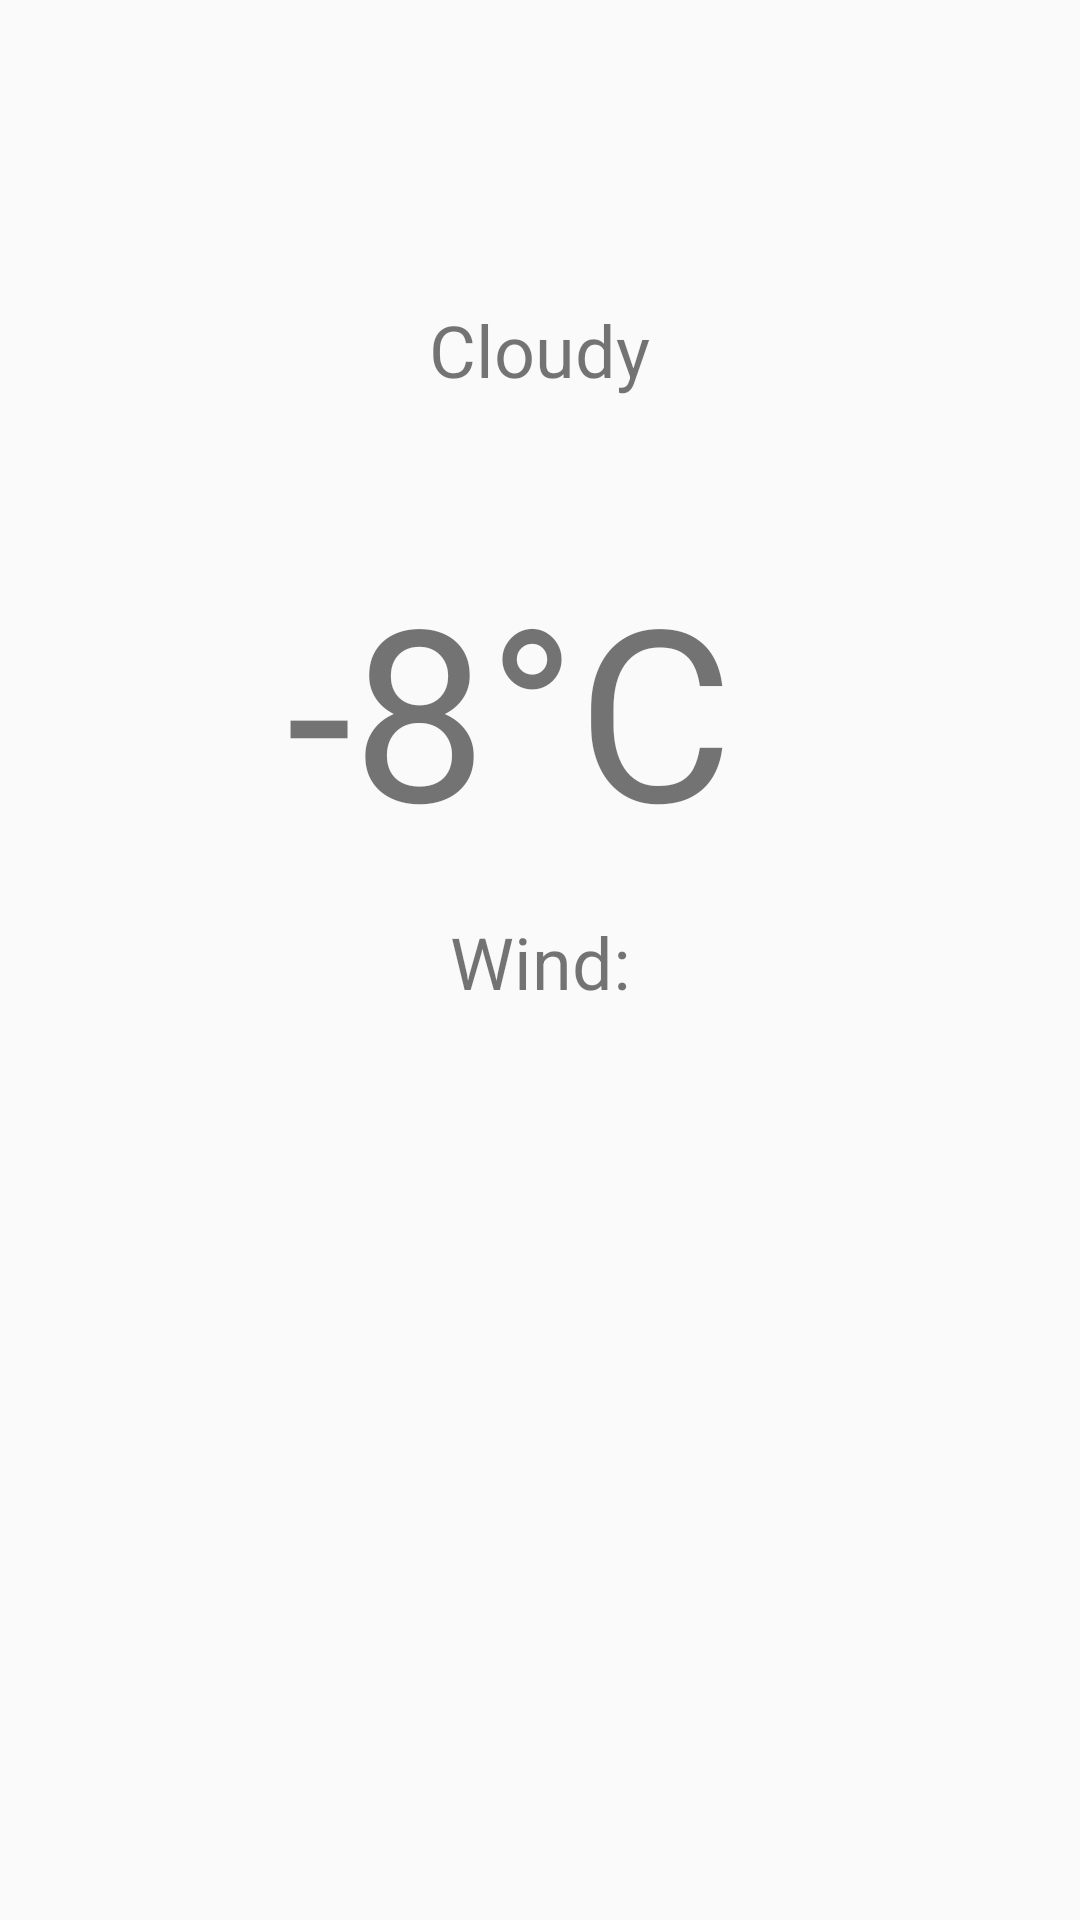

This screen was rendered from an Android layout file. Write that file and the resources it references.
<!-- AndroidManifest.xml: application theme AppTheme -->
<!-- res/layout/activity_second.xml -->
<?xml version="1.0" encoding="utf-8"?>
<android.support.constraint.ConstraintLayout xmlns:android="http://schemas.android.com/apk/res/android"
    xmlns:app="http://schemas.android.com/apk/res-auto"
    android:layout_width="match_parent"
    android:layout_height="match_parent"
    >


    <LinearLayout
        android:id="@+id/linearLayout"
        android:layout_width="match_parent"
        android:layout_height="match_parent"
        android:layout_marginTop="8dp"
        android:layout_marginBottom="8dp"
        android:orientation="vertical"
        >

        <TextView
            android:id="@+id/city_text"
            android:layout_width="wrap_content"
            android:layout_height="wrap_content"
            android:layout_gravity="center_horizontal|top"
            android:layout_marginTop="20dp"
            android:text=""
            android:textSize="@dimen/text_size_medium" />

        <TextView
            android:id="@+id/date_text"
            android:visibility="gone"
            android:layout_width="wrap_content"
            android:layout_height="wrap_content"
            android:layout_gravity="center_horizontal|top"
            android:layout_marginTop="5dp"
            android:text="@string/weather_date"
            android:textSize="@dimen/text_size_medium" />

        <LinearLayout

            android:layout_width="match_parent"
            android:layout_height="match_parent"
            android:orientation="vertical">

            <TextView
                android:id="@+id/clouds_value_text"
                android:layout_width="wrap_content"
                android:layout_height="wrap_content"
                android:layout_gravity="center_horizontal|top"
                android:layout_marginTop="40dp"
                android:text="@string/clouds_value"
                android:textSize="@dimen/text_size_medium" />

            <LinearLayout
                android:layout_width="match_parent"
                android:layout_height="wrap_content"
                android:gravity="center_horizontal"
                android:orientation="horizontal">

                <TextView
                    android:id="@+id/temp_value_text"
                    android:layout_width="wrap_content"
                    android:layout_height="wrap_content"
                    android:layout_gravity="center_horizontal|top"
                    android:layout_marginTop="40dp"
                    android:padding="10dp"
                    android:text="@string/temperature_value"
                    android:textSize="@dimen/text_size_large" />

                <ImageView
                    android:id="@+id/imageView"
                    android:layout_width="wrap_content"
                    android:layout_height="wrap_content"
                    android:layout_marginTop="40dp"
                    android:padding="10dp"
                    app:srcCompat="@drawable/clouds" />

            </LinearLayout>

            <LinearLayout
                android:id="@+id/damp_block"
                android:layout_width="match_parent"
                android:layout_height="wrap_content"
                android:gravity="center_horizontal"
                android:visibility="gone"
                android:layout_marginTop="20dp"
                android:orientation="horizontal">
                <TextView
                    android:id="@+id/damp_text"
                    android:layout_width="wrap_content"
                    android:layout_height="wrap_content"
                    android:layout_gravity="center_horizontal|top"
                    android:text="@string/damp_name"
                    android:textSize="@dimen/text_size_medium" />
                <TextView
                    android:id="@+id/damp_value"
                    android:layout_width="wrap_content"
                    android:layout_height="wrap_content"
                    android:layout_gravity="center_horizontal|top"
                    android:paddingStart="10dp"
                    android:text="@string/damp_value"
                    android:textSize="@dimen/text_size_medium" />

            </LinearLayout>

            <LinearLayout
                android:id="@+id/wind_block"
                android:layout_width="match_parent"
                android:layout_height="wrap_content"
                android:gravity="center_horizontal"
                android:layout_marginTop="5dp"
                android:orientation="horizontal">
                <TextView
                    android:id="@+id/wind_name_text"
                    android:layout_width="wrap_content"
                    android:layout_height="wrap_content"
                    android:layout_gravity="center_horizontal|top"
                    android:text="@string/wind_name"
                    android:textSize="@dimen/text_size_medium" />
                <TextView
                    android:id="@+id/wind_course_text"
                    android:layout_width="wrap_content"
                    android:visibility="gone"
                    android:layout_height="wrap_content"
                    android:layout_gravity="center_horizontal|top"
                    android:paddingStart="5dp"
                    android:text="@string/wind_course"
                    android:textSize="@dimen/text_size_medium" />

                <TextView
                    android:id="@+id/wind_value_text"
                    android:visibility="gone"
                    android:layout_width="wrap_content"
                    android:layout_height="wrap_content"
                    android:layout_gravity="center_horizontal|top"
                    android:paddingStart="10dp"
                    android:text="@string/wind_value"
                    android:textSize="@dimen/text_size_medium" />


            </LinearLayout>


        </LinearLayout>

    </LinearLayout>

</android.support.constraint.ConstraintLayout>
<!-- resources referenced by this layout -->
<resources>
  <dimen name="text_size_large">80sp</dimen>
  <dimen name="text_size_medium">24sp</dimen>
  <string name="clouds_value">Cloudy</string>
  <string name="damp_name">Humidity:</string>
  <string name="damp_value">66%</string>
  <string name="temperature_value">-8°C</string>
  <string name="weather_date">21 feb 2019</string>
  <string name="wind_course">NW</string>
  <string name="wind_name">Wind:</string>
  <string name="wind_value">6 м/c</string>
  <style name="AppTheme" parent="Theme.AppCompat.Light.DarkActionBar">
          
          <item name="colorPrimary">@color/colorPrimary</item>
          <item name="colorPrimaryDark">@color/colorPrimaryDark</item>
          <item name="colorAccent">@color/colorAccent</item>
  
      </style>
  <color name="colorPrimary">#008577</color>
  <color name="colorPrimaryDark">#00574B</color>
  <color name="colorAccent">#D81B60</color>
</resources>
